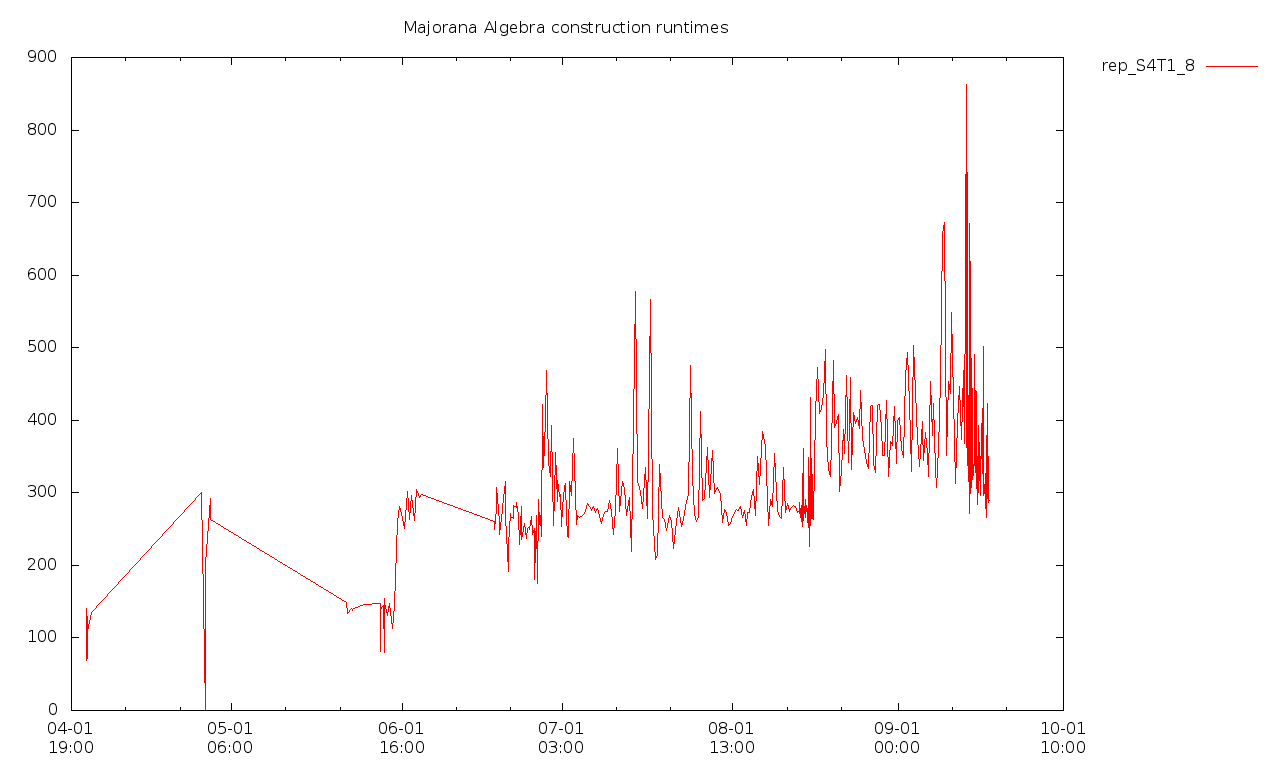

Source data for this figure (header and first rows):
2018-04-04T12:08+0100, 112347000, 207602000, [  ]
2018-04-04T12:09+0100, 93124000, 212106000, [  ]
2018-04-04T14:18+0100, 124581000, 212029000, [  ]
2018-04-04T14:27+0100, 123327000, 216431000, [  ]
2018-04-04T14:28+0100, 102404000, 209177000, [  ]
2018-04-04T14:29+0100, 102377000, 214073000, [  ]
2018-04-04T14:30+0100, 124272000, 237948000, [  ]
2018-04-04T14:31+0100, 124564000, 245706000, [  ]
2018-04-04T14:32+0100, 116562000, 221686000, [  ]
2018-04-04T14:34+0100, 134377000, 234658000, [  ]
2018-04-04T14:35+0100, 88854000, 213125000, [  ]
2018-04-04T14:36+0100, 68673000, 218004000, [  ]
2018-04-04T14:37+0100, 71290000, 284666000, [  ]
2018-04-04T14:38+0100, 120135000, 246674000, [  ]
2018-04-04T14:39+0100, 132125000, 252826000, [  ]
2018-04-04T14:41+0100, 123800000, 257271000, [  ]
2018-04-04T14:42+0100, 116870000, 210363000, [  ]
2018-04-04T14:43+0100, 140335000, 190642000, [  ]
2018-04-04T14:44+0100, 122831000, 241103000, [  ]
2018-04-04T14:45+0100, 125210000, 244680000, [  ]
2018-04-04T14:47+0100, 89976000, 233371000, [  ]
2018-04-04T14:48+0100, 127104000, 240755000, [  ]
2018-04-04T14:49+0100, 124351000, 243883000, [  ]
2018-04-04T14:50+0100, 122743000, 237614000, [  ]
2018-04-04T14:52+0100, 90763000, 233971000, [  ]
2018-04-04T14:53+0100, 102695000, 233583000, [  ]
2018-04-04T14:54+0100, 125300000, 246950000, [  ]
2018-04-04T14:55+0100, 113287000, 240940000, [  ]
2018-04-04T14:56+0100, 103309000, 241115000, [  ]
2018-04-04T14:58+0100, 125356000, 246369000, [  ]
2018-04-04T14:59+0100, 95927000, 238926000, [  ]
2018-04-04T15:00+0100, 103887000, 237246000, [  ]
2018-04-04T15:01+0100, 101770000, 200307000, [  ]
2018-04-04T15:03+0100, 85683000, 251734000, [  ]
2018-04-04T15:04+0100, 123057000, 249756000, [  ]
2018-04-04T15:05+0100, 123643000, 244704000, [  ]
2018-04-04T15:06+0100, 125186000, 256875000, [  ]
2018-04-04T15:08+0100, 98262000, 244978000, [  ]
2018-04-04T15:09+0100, 83172000, 234290000, [  ]
2018-04-04T15:10+0100, 95467000, 238571000, [  ]
2018-04-04T15:11+0100, 126961000, 247024000, [  ]
2018-04-04T15:12+0100, 121236000, 243841000, [  ]
2018-04-04T15:14+0100, 77834000, 234881000, [  ]
2018-04-04T15:15+0100, 97946000, 237233000, [  ]
2018-04-04T15:16+0100, 75657000, 236181000, [  ]
2018-04-04T15:17+0100, 118897000, 238321000, [  ]
2018-04-04T15:19+0100, 123324000, 245294000, [  ]
2018-04-04T15:20+0100, 111001000, 233658000, [  ]
2018-04-04T15:21+0100, 89768000, 248434000, [  ]
2018-04-04T15:22+0100, 90224000, 241193000, [  ]
2018-04-04T15:23+0100, 84574000, 231962000, [  ]
2018-04-04T15:25+0100, 124252000, 247174000, [  ]
2018-04-04T15:26+0100, 127286000, 245919000, [  ]
2018-04-04T15:27+0100, 88429000, 234315000, [  ]
2018-04-04T15:28+0100, 76063000, 235656000, [  ]
2018-04-04T15:30+0100, 92999000, 230641000, [  ]
2018-04-04T15:31+0100, 97949000, 236490000, [  ]
2018-04-04T15:32+0100, 115504000, 237167000, [  ]
2018-04-04T15:33+0100, 117770000, 236289000, [  ]
2018-04-04T15:35+0100, 82738000, 235629000, [  ]
2018-04-04T15:36+0100, 96223000, 239254000, [  ]
... 439 more rows
